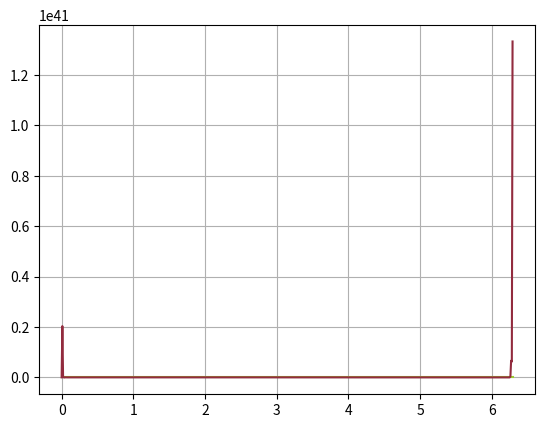

The matplotlib source for this figure:
import numpy as np
import matplotlib.pyplot as plt


def f(x):
    return np.sin(x)


def factorial(k):
    j = 1
    for i in range(2, k+1):
        j = j*i
    return j


def lagranz(a, b, x):
    
    n = len(a)
    basic_polynomials = np.ones(n)
    
    inter_pol = 0

    for i in range(1, n-1):
        for j in range(i, n-1):
            basic_polynomials[i] = basic_polynomials[i] * \
            ((x - a[j + 1]) / (a[i] - a[j + 1]))
    
    for i in range(1, n):
        for j in range(i):
            basic_polynomials[i] = basic_polynomials[i] * \
            ((x - a[j]) / (a[i] - a[j]))

    for i in range(n-1):
        basic_polynomials[0] = basic_polynomials[0] * \
        ((x - a[i + 1]) / (a[0] - a[i + 1]))
            
    for i in range(n):
        inter_pol += b[i] * basic_polynomials[i]

    return inter_pol


def approximate_error(a, Mn, x):
    n = len(a)
    e = Mn/factorial(n)
    
    for i in range(n):
        e*=(a[i]-x)
    
    return e

Mn = 1
x_point = 0.1

A = 0
B = 2*np.pi

n_nod = 200
st = (np.abs(A) + np.abs(B))/(n_nod-1)
a = np.arange(A, B+st, st)
b = f(a)

print('Кол-во узлов: ', n_nod, ' \\\\')
print('Значение интерполяции в точке: ', lagranz(a, b, x_point), ' \\\\')
print('Приближенная погрешность:', approximate_error(a, Mn, x_point), ' \\\\')
print('Реальная погрешность: ', np.abs(f(x_point) - lagranz(a, b, x_point)), ' \\\\')

# графики
shag = 0.01
x = np.arange(A, B+shag, shag)
y = f(x)
fig = plt.figure()
plt.plot(x, y, color='#9acd32')
y_intro = []
for i in x:
    y_intro.append(lagranz(a, b, i))
plt.plot(x, y_intro, color='#922b3e')
plt.grid(True)
plt.show()